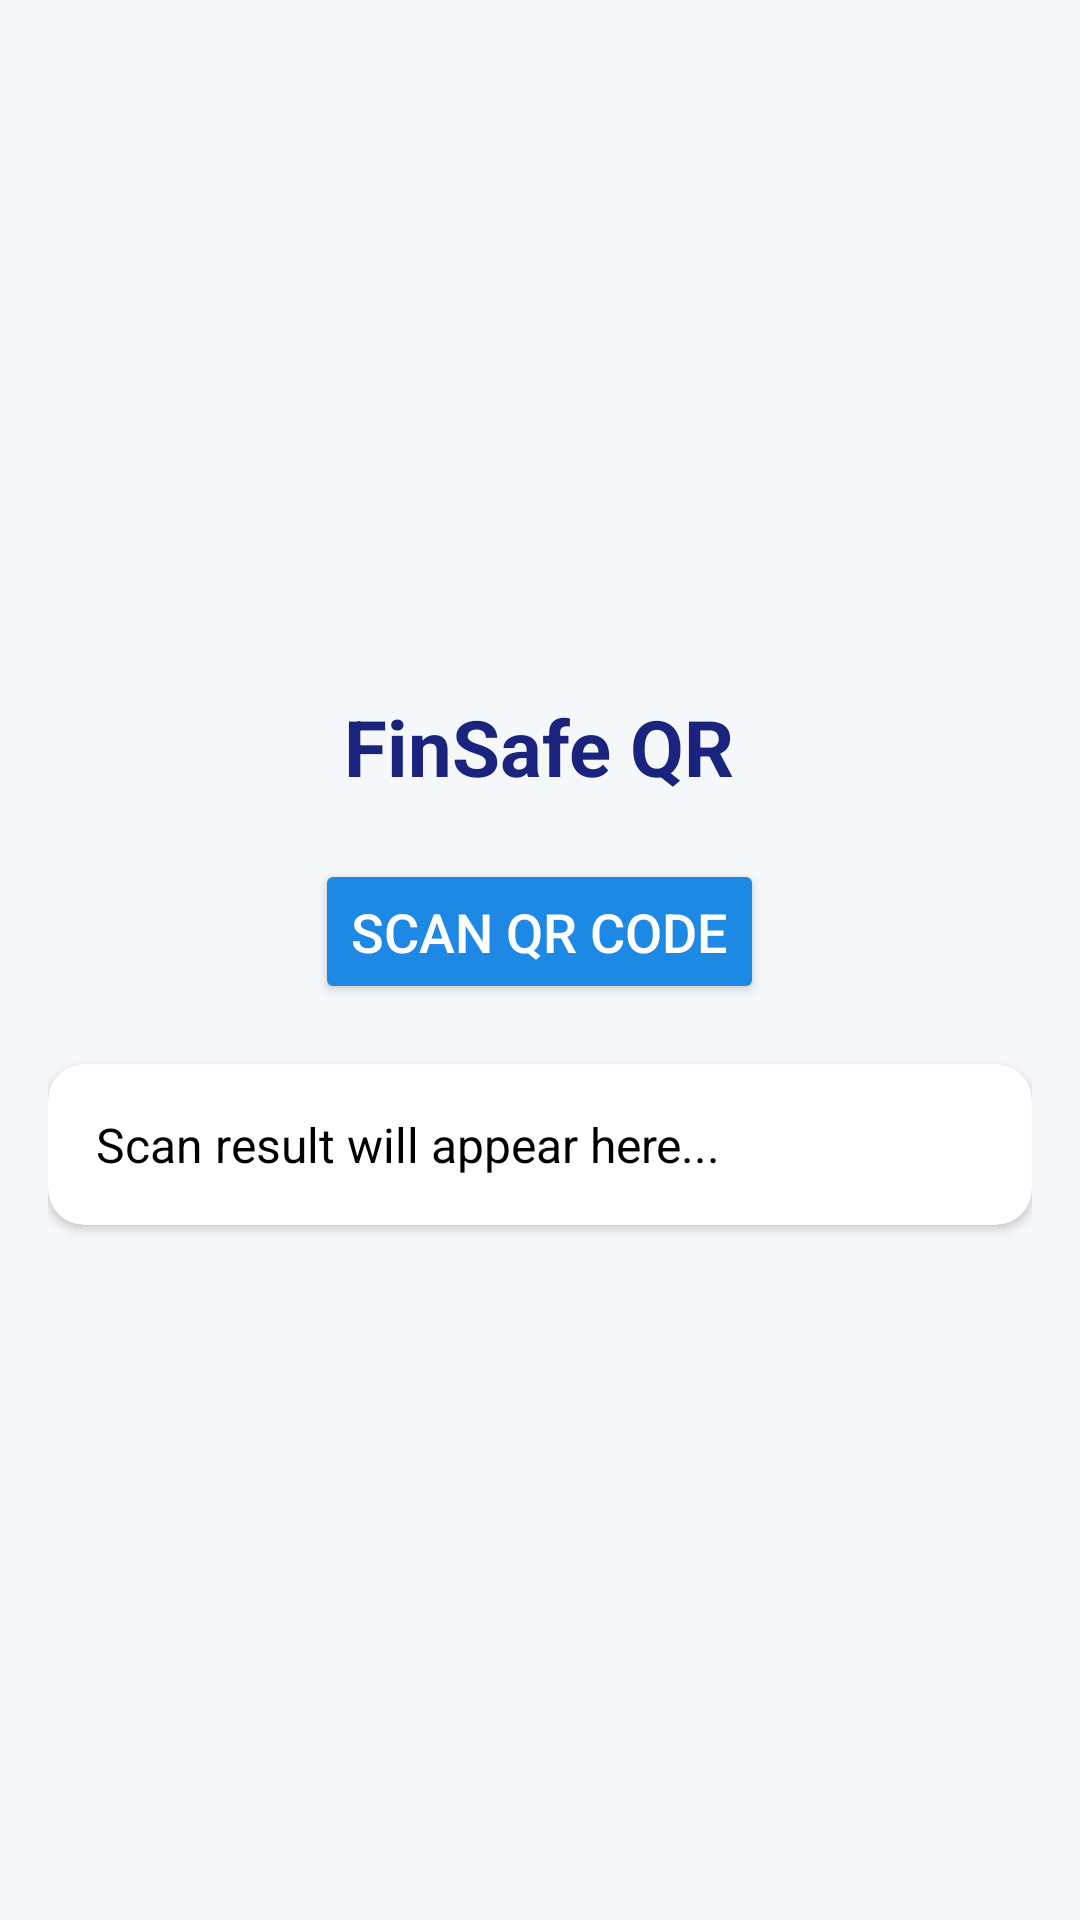

Here is an Android app screen rendered from its layout file. Give the layout XML and the strings, colors and styles it references.
<!-- AndroidManifest.xml: application theme Theme.FinSafe_QR -->
<!-- res/layout/activity_main.xml -->
<?xml version="1.0" encoding="utf-8"?>
<androidx.constraintlayout.widget.ConstraintLayout xmlns:android="http://schemas.android.com/apk/res/android"

    xmlns:tools="http://schemas.android.com/tools"
    android:id="@+id/main"
    android:layout_width="match_parent"
    android:layout_height="match_parent"
    tools:context=".MainActivity">


    <LinearLayout xmlns:app="http://schemas.android.com/apk/res-auto"
        android:layout_width="match_parent"
        android:layout_height="match_parent"
        android:background="#F5F7FA"
        android:gravity="center"
        android:orientation="vertical"
        android:padding="16dp">

        <TextView
            android:id="@+id/titleText"
            android:layout_width="wrap_content"
            android:layout_height="wrap_content"
            android:layout_marginBottom="20dp"
            android:text="@string/finsafe_qr"
            android:textColor="#1A237E"
            android:textSize="26sp"
            android:textStyle="bold" />

        <Button
            android:id="@+id/btnScan"
            android:layout_width="wrap_content"
            android:layout_height="wrap_content"
            android:backgroundTint="#1E88E5"
            android:padding="12dp"
            android:text="@string/scan_qr"
            android:textColor="#FFFFFF"
            android:textSize="18sp" />

        <androidx.cardview.widget.CardView
            android:layout_width="match_parent"
            android:layout_height="wrap_content"
            android:layout_marginTop="20dp"
            app:cardBackgroundColor="@color/white"
            android:elevation="6dp"
            app:cardCornerRadius="12dp">

            <ScrollView
                android:layout_width="match_parent"
                android:layout_height="wrap_content"
                android:padding="16dp">

                <TextView
                    android:id="@+id/txtResult"
                    android:layout_width="match_parent"
                    android:layout_height="wrap_content"
                    android:text="@string/scan_result_will_appear_here"
                    android:textColor="@android:color/black"
                    android:background="@android:color/background_light"
                    android:textSize="16sp" />
            </ScrollView>

        </androidx.cardview.widget.CardView>

    </LinearLayout>


</androidx.constraintlayout.widget.ConstraintLayout>
<!-- resources referenced by this layout -->
<resources>
  <string name="finsafe_qr">FinSafe QR</string>
  <string name="scan_qr">Scan QR Code</string>
  <string name="scan_result_will_appear_here">Scan result will appear here...</string>
  <style name="Theme.FinSafe_QR" parent="Base.Theme.FinSafe_QR" />
  <style name="Base.Theme.FinSafe_QR" parent="Theme.Material3.DayNight.NoActionBar">
          
          
      </style>
  <!-- not gathered from this repository: default colours our renderer supplied (Android Studio template values) -->
  <color name="white">#FFFFFFFF</color>
</resources>
